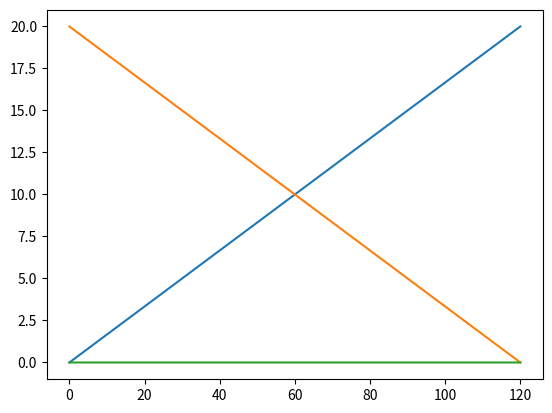

Write Python code to recreate this figure.
from scipy.integrate import ode

import numpy as np

import matplotlib.pylab as plt


###############################################################################

### Variables

f0 = 10

w0 = 2.*np.pi*f0

Q0 = 10.

k0 = 20.

A0 = 1e-9

fs = 40. * f0

Tw = 120

Ts = 1./fs

N = int(Tw/Ts)

tab_f = np.linspace(0,2.*f0,N)

tab_t = np.linspace(0,Tw,N)
 
B=-10**19
 
###############################################################################

### Defintion des fonctions utilisees pour l'integration de l'eq. diff et cacluls des osccilations

def Force(t,z,Aexc,fexc,B): # Fonction de la force totale agissant sur l'oscillateur qui peut dependre de plusieurs parametres sans inté

    Fexc = k0*Aexc*np.cos(2.*np.pi*fexc*t) # force d'excitation harmonique
    
    Fnl = B*z**3 # force d'interaction non-lineaire ici nulle, mais à adapter
    
    F_tot= Fexc+Fnl; # force totale (nulle aussi donc)
    
    return F_tot
    
    

def E(t,z,zp,Aexc,fexc,B): # Fonction E de RK4 qui peut dependre de plusieurs parametres
    return ((w0**2/k0)*Force(t,z,Aexc,fexc,B)-(w0/Q0)*zp-w0**2*z)

 
 

def RK4(t,z,zp,Aexc,fexc,B):
    k1 = Ts*zp
    l1 = Ts*E(t,z,zp,Aexc,fexc,B)
    
    k2 = Ts*(zp + l1/2)
    l2 = Ts*E(t + Ts/2, z+k1/2, zp + l1/2, Aexc, fexc,B)
     
    k3 = Ts*(zp + l2/2)
    l3 = Ts*E(t+Ts/2, z+k2/2, zp+l2/2, Aexc ,fexc,B)
    
    k4 = Ts*(zp + l3)
    l4 = Ts*E(t+Ts, z+k3, zp+l3, Aexc, fexc,B)
    
    q1 = (k1+2*k2+2*k3+k4)/6
    q2 = (l1+2*l2+2*l3+l4)/6
    
    return([z+q1,zp+q2])


def Oscillations(Aexc,fexc,B):
    t = 0.
    z = 0.    
    zp= 1e-11
    tab_t = [t]
    tab_z = [z]
    tab_zp= [zp]
    if type(fexc)!=np.ndarray:
        for i in range(N-1):
            tab_z.append(RK4(t,tab_z[i],tab_zp[i], Aexc,fexc,B)[0])
            tab_zp.append(RK4(t,tab_z[i],tab_zp[i], Aexc,fexc,B)[1])
            t = t+Ts
            tab_t.append(t)
    else:
        for i in range(N-1):
            tab_z.append(RK4(t,tab_z[i],tab_zp[i], Aexc, fexc[i]/2,B)[0])
            tab_zp.append(RK4(t,tab_z[i],tab_zp[i], Aexc, fexc[i]/2,B)[1])
            t = t+Ts
            tab_t.append(t)
    return(tab_z,tab_zp)


def amp(B,f):
    z=Oscillations(A0/Q0,f,B)[0]
    zp=Oscillations(A0/Q0,f,B)[1]
    z_sommets=[]
    f_sommets=[]
    f_amp=[]
    for i in range(len(zp)):
        if zp[i]*zp[i-1]<=0:
            z_sommets.append(z[i])
            f_sommets.append(f[i])
    amp=[z_sommets[2*i+1] for i in range(int(len(z_sommets)/2))]
    f_amp=[f_sommets[2*i+1] for i in range(int(len(f_sommets)/2))]
    return(amp,f_amp,z_sommets)

########## Plots

### Oscillations sans excitation

# z_1=Oscillations(0,0,0)[0] 

# plt.plot(tab_t,z_1)
# plt.show()

# plt.plot(tab_t[0:1000],z_1[0:1000])
# plt.show()

### Oscillations à f0

# z_exc = Oscillations(A0/Q0,f0,0)[0]

# plt.plot(tab_t,z_exc)
# plt.show()

# plt.plot(tab_t[0:1000],z_exc[0:1000])
# plt.show()

### Oscillations de 0 à 2*f0

# z_freq=Oscillations(A0/Q0,tab_f,0)[0]

# plt.plot(tab_f,z_freq)
# plt.show()

# z_freq_nl = Oscillations(A0/Q0,tab_f,B)[0]

# plt.plot(tab_f,z_freq_nl)
# plt.show()

# ### Amplitude de 0 à 2*f0

# plt.plot(amp(0,tab_f)[1],amp(0,tab_f)[0])
# plt.plot(amp(B,tab_f)[1],amp(B,tab_f)[0])
# plt.show()


f_down=np.linspace(2*f0,0,N)


plt.plot(tab_t,tab_f)
plt.plot(tab_t,f_down)
plt.show()

plt.plot(tab_t,Oscillations(A0/Q0,f0,B)[0])
plt.show()






















